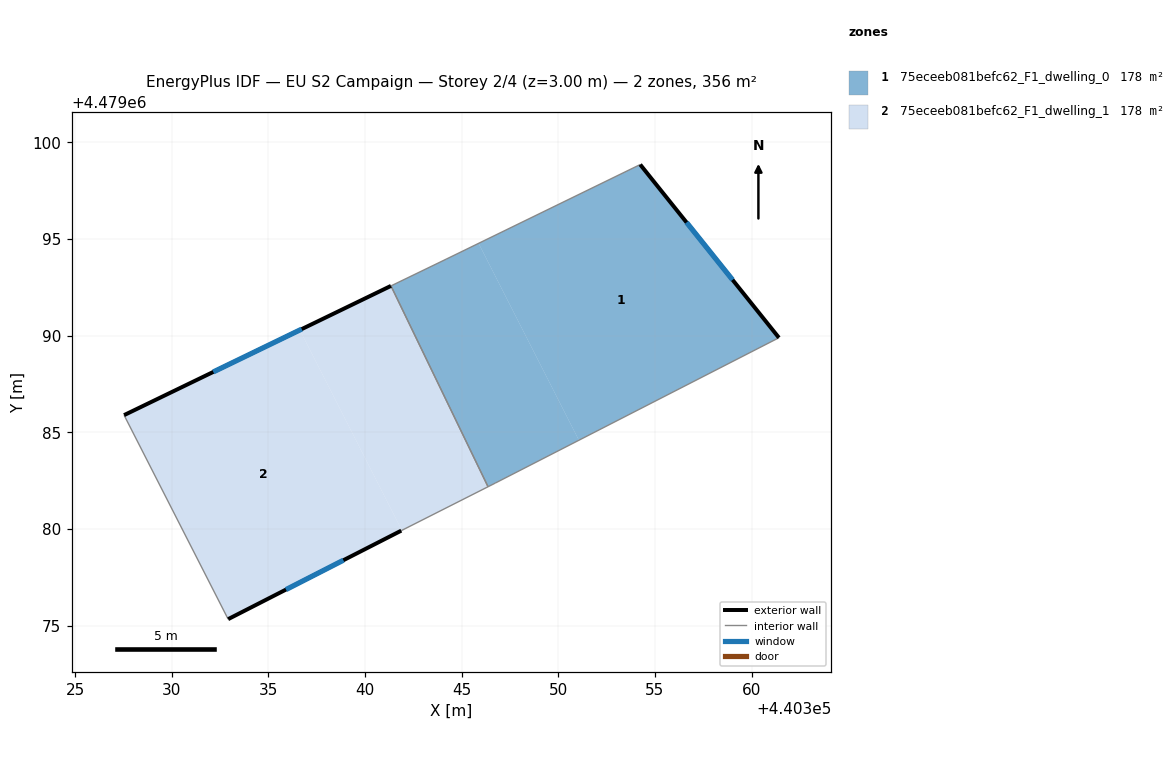
=== STOREY PLAN SPEC (per zone: floor XY polygon, exterior-wall plan segments, windows/doors) ===
zone 1: 75eceeb081befc62_F1_dwelling_0  (177.8 m²)
  floor: (440351.06, 4479084.59) (440345.88, 4479094.78) (440344.20, 4479093.96) (440341.34, 4479092.58) (440346.36, 4479082.19) (440346.73, 4479082.38)
  floor: (440361.41, 4479089.90) (440354.23, 4479098.86) (440345.88, 4479094.78) (440351.06, 4479084.59)
  exterior wall: (440354.23, 4479098.86) – (440361.41, 4479089.90)  [11.5 m]
    window: (440356.63, 4479095.86) – (440359.01, 4479092.89)  [3.8 m²]
  interior walls: 5
zone 2: 75eceeb081befc62_F1_dwelling_1  (177.8 m²)
  floor: (440341.87, 4479079.92) (440341.90, 4479079.93) (440336.63, 4479090.30) (440327.53, 4479085.89) (440332.92, 4479075.34)
  floor: (440346.36, 4479082.19) (440341.34, 4479092.58) (440336.63, 4479090.30) (440341.90, 4479079.93)
  exterior wall: (440341.87, 4479079.92) – (440332.92, 4479075.34)  [10.1 m]
    window: (440338.88, 4479078.39) – (440335.91, 4479076.87)  [3.3 m²]
  exterior wall: (440327.53, 4479085.89) – (440341.34, 4479092.58)  [15.3 m]
    window: (440332.15, 4479088.13) – (440336.73, 4479090.34)  [5.1 m²]
  interior walls: 3

=== DERIVED (storey summary) ===
Building: EU S2 Campaign
Storey: 2 of 4  (floor level z = 3.00 m)
Storey gross floor area: 355.6 m²
Zones on this storey: 2
  - 75eceeb081befc62_F1_dwelling_0: floor 177.8 m²; exterior wall 11.5 m (34.4 m²); 1 window(s) 3.8 m²; WWR 11.0%
  - 75eceeb081befc62_F1_dwelling_1: floor 177.8 m²; exterior wall 25.4 m (76.2 m²); 2 window(s) 8.4 m²; WWR 11.0%
Zone adjacency (shared interzone walls):
  - 75eceeb081befc62_F1_dwelling_0 ↔ 75eceeb081befc62_F1_dwelling_1